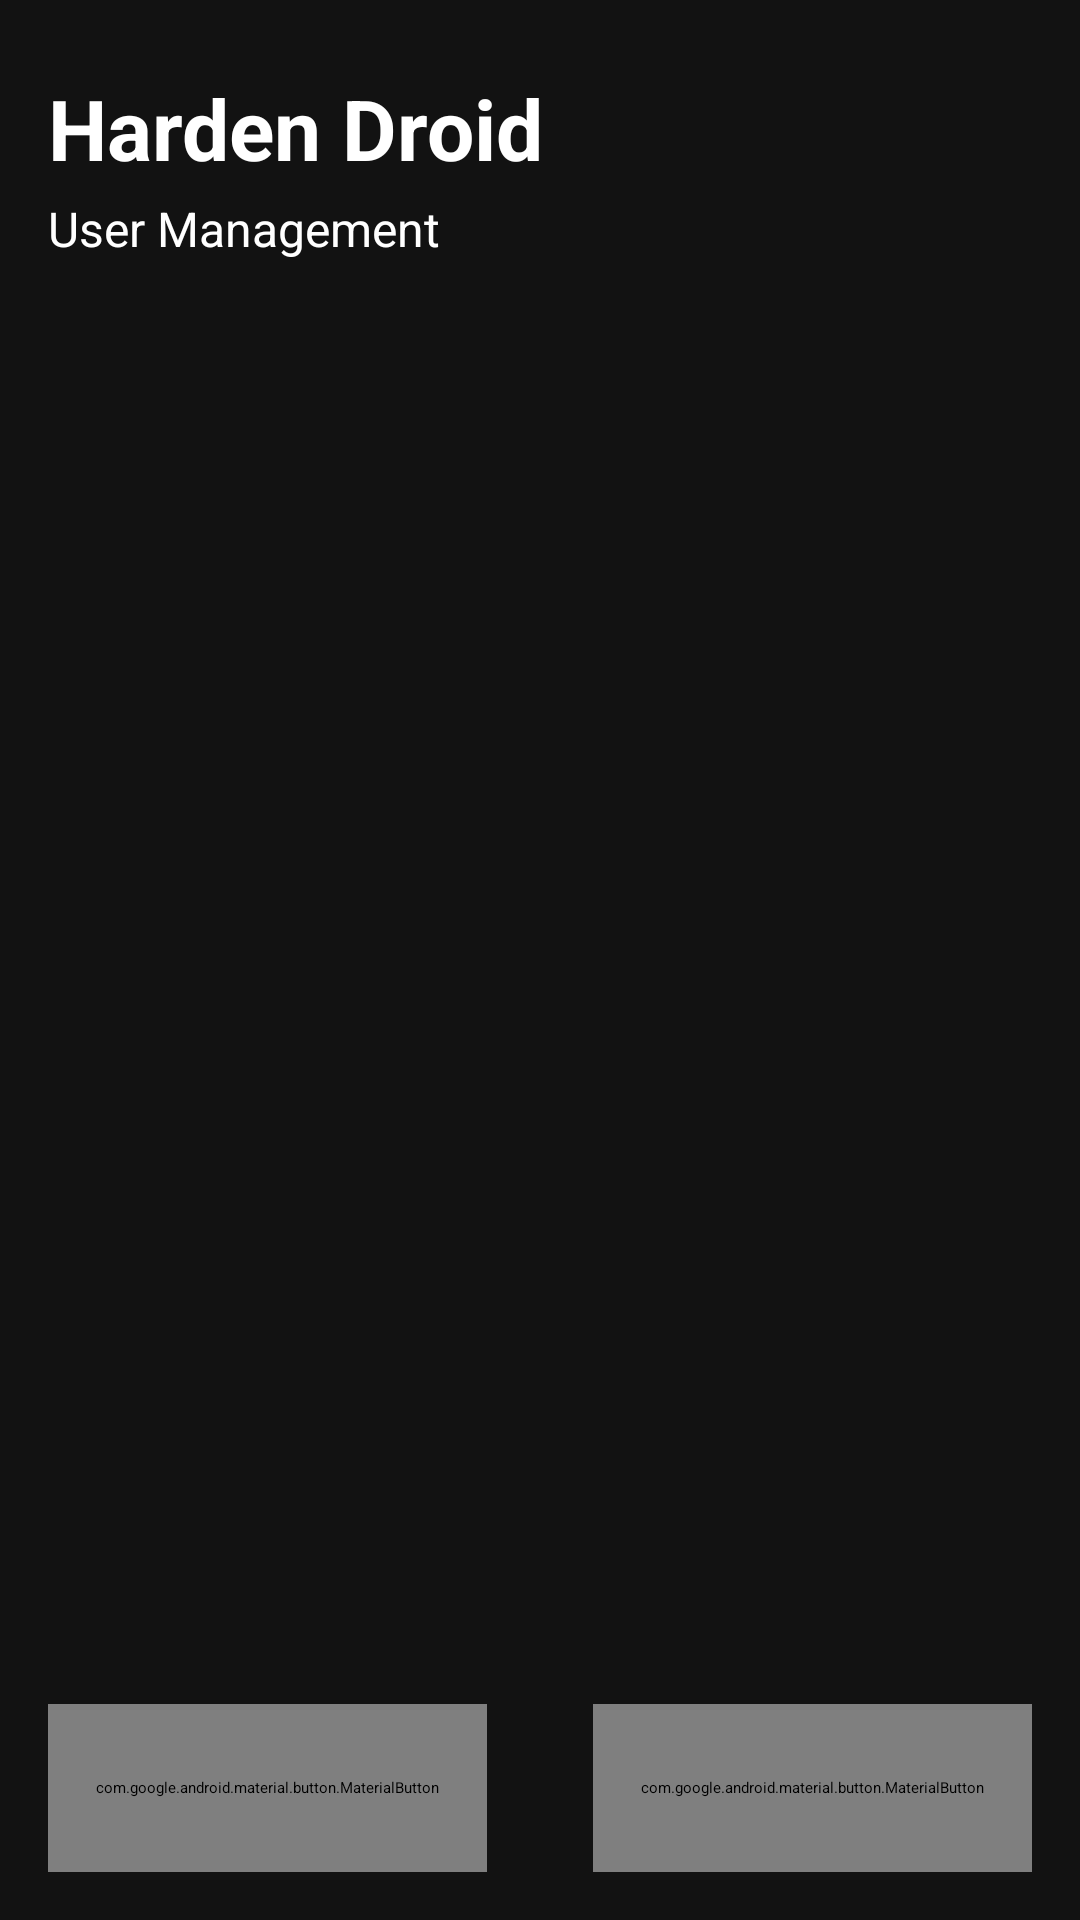

Reconstruct the res/layout file that produces this screen, plus the resources it refers to.
<!-- AndroidManifest.xml: application theme Theme.HardenDroid -->
<!-- res/layout/activity_users.xml -->
<?xml version="1.0" encoding="utf-8"?>
<androidx.constraintlayout.widget.ConstraintLayout xmlns:android="http://schemas.android.com/apk/res/android"
   xmlns:app="http://schemas.android.com/apk/res-auto"
   xmlns:tools="http://schemas.android.com/tools"
   android:layout_width="match_parent"
   android:layout_height="match_parent"
   android:background="@color/background"
   tools:context=".pages.UsersActivity">

   <TextView
       android:id="@+id/titleText"
       android:layout_width="match_parent"
       android:layout_height="wrap_content"
       android:layout_marginStart="16dp"
       android:layout_marginTop="24dp"
       android:layout_marginEnd="16dp"
       android:text="Harden Droid"
       android:textColor="@color/on_background"
       android:textSize="28sp"
       android:textStyle="bold"
       app:layout_constraintStart_toStartOf="parent"
       app:layout_constraintTop_toTopOf="parent" />

   <TextView
       android:id="@+id/subtitleText"
       android:layout_width="match_parent"
       android:layout_height="wrap_content"
       android:layout_marginStart="16dp"
       android:layout_marginTop="4dp"
       android:layout_marginEnd="16dp"
       android:text="@string/user_management"
       android:textColor="@color/on_background"
       android:textSize="16sp"
       app:layout_constraintStart_toStartOf="parent"
       app:layout_constraintTop_toBottomOf="@+id/titleText" />

   <TextView
       android:id="@+id/maxUsersText"
       android:layout_width="wrap_content"
       android:layout_height="wrap_content"
       android:layout_marginStart="16dp"
       android:layout_marginTop="16dp"
       android:padding="8dp"
       android:textColor="@color/on_background"
       android:textSize="14sp"
       app:layout_constraintStart_toStartOf="parent"
       app:layout_constraintTop_toBottomOf="@+id/subtitleText"
       tools:text="Max users: 10" />

   <androidx.recyclerview.widget.RecyclerView
       android:id="@+id/userRecyclerView"
       android:layout_width="0dp"
       android:layout_height="0dp"
       android:layout_marginTop="16dp"
       android:clipToPadding="false"
       android:paddingBottom="80dp"
       app:layout_constraintBottom_toBottomOf="parent"
       app:layout_constraintEnd_toEndOf="parent"
       app:layout_constraintStart_toStartOf="parent"
       app:layout_constraintTop_toBottomOf="@+id/maxUsersText"
       tools:listitem="@layout/item_user" />

   <com.google.android.material.button.MaterialButton
       android:id="@+id/addUserButton"
       style="@style/Widget.MaterialComponents.Button"
       android:layout_width="wrap_content"
       android:layout_height="56dp"
       android:layout_marginStart="16dp"
       android:layout_marginBottom="16dp"
       android:text="@string/add_user"
       app:icon="@android:drawable/ic_menu_add"
       app:layout_constraintBottom_toBottomOf="parent"
       app:layout_constraintStart_toStartOf="parent" />

   <com.google.android.material.button.MaterialButton
       android:id="@+id/globalSettingsButton"
       style="@style/Widget.MaterialComponents.Button"
       android:layout_width="wrap_content"
       android:layout_height="56dp"
       android:layout_marginEnd="16dp"
       android:layout_marginBottom="16dp"
       android:text="Global Settings"
       app:icon="@android:drawable/ic_menu_manage"
       app:layout_constraintBottom_toBottomOf="parent"
       app:layout_constraintEnd_toEndOf="parent" />

</androidx.constraintlayout.widget.ConstraintLayout>
<!-- res/layout/item_user.xml (included above) -->
<?xml version="1.0" encoding="utf-8"?>
<com.google.android.material.card.MaterialCardView xmlns:android="http://schemas.android.com/apk/res/android"
   xmlns:app="http://schemas.android.com/apk/res-auto"
   xmlns:tools="http://schemas.android.com/tools"
   android:layout_width="match_parent"
   android:layout_height="wrap_content"
   android:layout_marginStart="16dp"
   android:layout_marginTop="8dp"
   android:layout_marginEnd="16dp"
   android:layout_marginBottom="8dp"
   app:cardBackgroundColor="@color/card_background"
   app:cardCornerRadius="8dp"
   app:cardElevation="2dp">

   <LinearLayout
       android:layout_width="match_parent"
       android:layout_height="wrap_content"
       android:orientation="vertical"
       android:padding="16dp">

       <LinearLayout
           android:layout_width="match_parent"
           android:layout_height="wrap_content"
           android:orientation="horizontal">

           <LinearLayout
               android:layout_width="0dp"
               android:layout_height="wrap_content"
               android:layout_weight="1"
               android:orientation="vertical">

               <TextView
                   android:id="@+id/userNameText"
                   android:layout_width="match_parent"
                   android:layout_height="wrap_content"
                   android:textColor="@color/on_background"
                   android:textSize="18sp"
                   android:textStyle="bold"
                   tools:text="User" />

               <TextView
                   android:id="@+id/userIdText"
                   android:layout_width="wrap_content"
                   android:layout_height="wrap_content"
                   android:textColor="@color/on_background"
                   android:textSize="14sp"
                   tools:text="ID: 0" />
           </LinearLayout>

           <com.google.android.material.button.MaterialButton
               android:id="@+id/stopUserButton"
               style="@style/Widget.MaterialComponents.Button.OutlinedButton"
               android:layout_width="wrap_content"
               android:layout_height="wrap_content"
               android:text="Stop User"
               android:textColor="@color/error"
               app:strokeColor="@color/error" />
       </LinearLayout>

       <LinearLayout
           android:layout_width="match_parent"
           android:layout_height="wrap_content"
           android:layout_marginTop="16dp"
           android:orientation="horizontal">

           <com.google.android.material.button.MaterialButton
               android:id="@+id/switchUserButton"
               style="@style/Widget.MaterialComponents.Button.OutlinedButton"
               android:layout_width="0dp"
               android:layout_height="match_parent"
               android:layout_marginEnd="4dp"
               android:layout_weight="1"
               android:text="@string/switch_text"
               android:textSize="12sp" />

           <com.google.android.material.button.MaterialButton
               android:id="@+id/renameUserButton"
               style="@style/Widget.MaterialComponents.Button.OutlinedButton"
               android:layout_width="0dp"
               android:layout_height="match_parent"
               android:layout_marginHorizontal="4dp"
               android:layout_weight="1"
               android:text="@string/rename"
               android:textSize="12sp" />

           <com.google.android.material.button.MaterialButton
               android:id="@+id/deleteUserButton"
               style="@style/Widget.MaterialComponents.Button.OutlinedButton"
               android:layout_width="0dp"
               android:layout_height="match_parent"
               android:layout_marginStart="4dp"
               android:layout_weight="1"
               android:text="@string/delete"
               android:textColor="@color/error"
               android:textSize="12sp"
               app:strokeColor="@color/error" />
       </LinearLayout>
   </LinearLayout>
</com.google.android.material.card.MaterialCardView>
<!-- resources referenced by this layout -->
<resources>
  <color name="background">#121212</color>
  <color name="card_background">#2D2D2D</color>
  <color name="error">#CF6679</color>
  <color name="on_background">#FFFFFF</color>
  <string name="add_user">Add User</string>
  <string name="delete">Delete</string>
  <string name="rename">Rename</string>
  <string name="switch_text">Switch to</string>
  <string name="user_management">User Management</string>
  <style name="Theme.HardenDroid" parent="Theme.MaterialComponents.DayNight.NoActionBar">
          <item name="colorPrimary">@color/primary</item>
          <item name="colorPrimaryVariant">@color/primary_variant</item>
          <item name="colorSecondary">@color/secondary</item>
          <item name="colorSecondaryVariant">@color/secondary_variant</item>
          <item name="android:colorBackground">@color/background</item>
          <item name="colorSurface">@color/surface</item>
          <item name="colorError">@color/error</item>
          <item name="colorOnPrimary">@color/on_primary</item>
          <item name="colorOnSecondary">@color/on_secondary</item>
          <item name="colorOnBackground">@color/on_background</item>
          <item name="colorOnSurface">@color/on_surface</item>
          <item name="colorOnError">@color/on_error</item>
          <item name="android:statusBarColor">@color/background</item>
          <item name="android:navigationBarColor">@color/background</item>
      </style>
  <color name="primary">#BB86FC</color>
  <color name="primary_variant">#3700B3</color>
  <color name="secondary">#03DAC6</color>
  <color name="secondary_variant">#018786</color>
  <color name="surface">#1E1E1E</color>
  <color name="on_primary">#000000</color>
  <color name="on_secondary">#000000</color>
  <color name="on_surface">#FFFFFF</color>
  <color name="on_error">#000000</color>
</resources>
